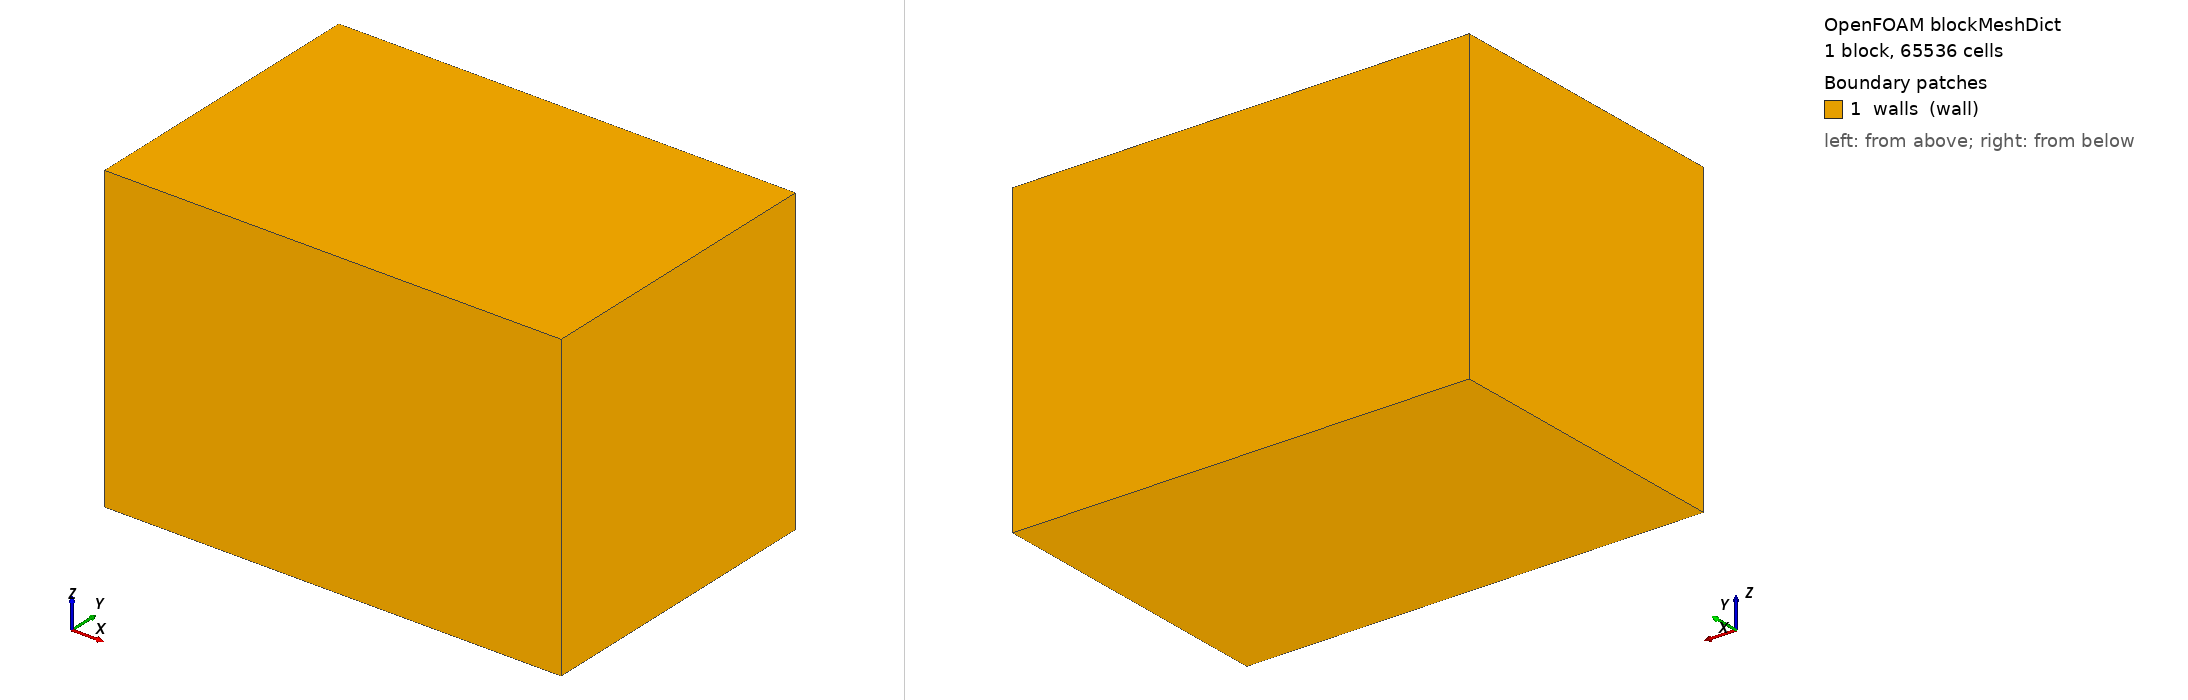

OpenFOAM case: the mesh blockMesh builds from blockMeshDict, 1 block(s), 65536 cells. Boundary patches (legend numbers): 1 walls (wall). Left view from above one corner, right view from below the opposite corner. Boundary conditions: 2 field file(s) under 0/ or 0.orig/; 1 of 1 drawn patches have an entry in a shipped field file.

=== system/blockMeshDict ===
/*--------------------------------*- C++ -*----------------------------------*\
| =========                 |                                                 |
| \\      /  F ield         | OpenFOAM: The Open Source CFD Toolbox           |
|  \\    /   O peration     | Version:  v1812                                 |
|   \\  /    A nd           | Web:      www.OpenFOAM.com                      |
|    \\/     M anipulation  |                                                 |
\*---------------------------------------------------------------------------*/
FoamFile
{
    version     2.0;
    format      ascii;
    class       dictionary;
    object      blockMeshDict;
}
// * * * * * * * * * * * * * * * * * * * * * * * * * * * * * * * * * * * * * //

scale   1;

vertices
(
    (-2 -2 -2)
    ( 4 -2 -2)
    ( 4  2 -2)
    (-2  2 -2)
    (-2 -2  2)
    ( 4 -2  2)
    ( 4  2  2)
    (-2  2  2)
);

blocks
(
    hex (0 1 2 3 4 5 6 7) (64 32 32) simpleGrading (1 1 1)
);

edges
(
);

boundary
(
    walls
    {
        type wall;
        faces
        (
            (0 4 7 3)
            (3 7 6 2)
            (2 6 5 1)
            (1 5 4 0)
            (0 3 2 1)
            (4 5 6 7)
        );
    }
);

mergePatchPairs
(
);

// ************************************************************************* //


=== system/controlDict ===
/*--------------------------------*- C++ -*----------------------------------*\
| =========                 |                                                 |
| \\      /  F ield         | OpenFOAM: The Open Source CFD Toolbox           |
|  \\    /   O peration     | Version:  v1812                                 |
|   \\  /    A nd           | Web:      www.OpenFOAM.com                      |
|    \\/     M anipulation  |                                                 |
\*---------------------------------------------------------------------------*/
FoamFile
{
    version     2.0;
    format      ascii;
    class       dictionary;
    location    "system";
    object      controlDict;
}
// * * * * * * * * * * * * * * * * * * * * * * * * * * * * * * * * * * * * * //

application     interSurfaceFlow;

startFrom       latestTime;

startTime       0;

stopAt          endTime;

endTime         2;

deltaT          1e-03;

writeControl    timeStep;

writeInterval   1;

purgeWrite      0;

writeFormat     ascii;

writePrecision  6;

writeCompression off;

timeFormat      general;

timePrecision   6;

runTimeModifiable yes;

adjustTimeStep  yes;

maxCo           0.2;
maxAlphaCo      0.2;
maxDeltaT       1;
maxCapillaryNum 1e8;


// ************************************************************************* //


=== 0.orig/U ===
/*--------------------------------*- C++ -*----------------------------------*\
| =========                 |                                                 |
| \\      /  F ield         | OpenFOAM: The Open Source CFD Toolbox           |
|  \\    /   O peration     | Version:  v1812                                 |
|   \\  /    A nd           | Web:      www.OpenFOAM.com                      |
|    \\/     M anipulation  |                                                 |
\*---------------------------------------------------------------------------*/
FoamFile
{
    version     2.0;
    format      ascii;
    class       volVectorField;
    location    "0";
    object      U;
}
// * * * * * * * * * * * * * * * * * * * * * * * * * * * * * * * * * * * * * //

dimensions      [0 1 -1 0 0 0 0];

internalField   uniform (1 0 0);

boundaryField
{
    atmosphere
    {
        //type            pressureInletOutletVelocity;
        //value           uniform (1 0 0);
        type            uniformFixedValue;
        uniformValue    (1 0 0);
    }
    walls
    {
        type            uniformFixedValue;
        uniformValue    (1 0 0);
    }
}


// ************************************************************************* //
